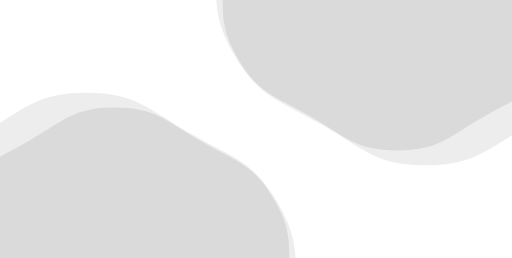
t = 0.00 s
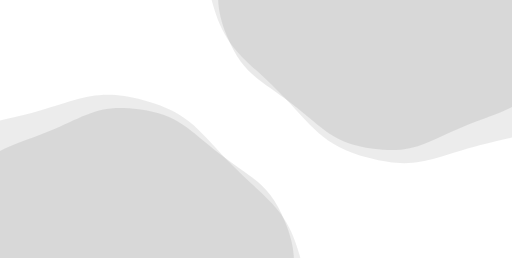
t = 1.25 s
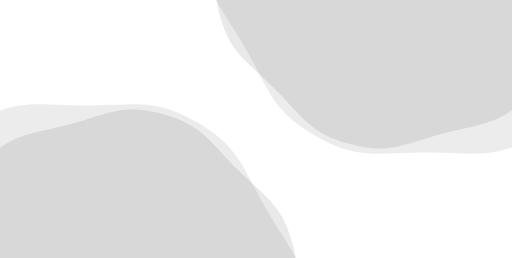
t = 2.50 s
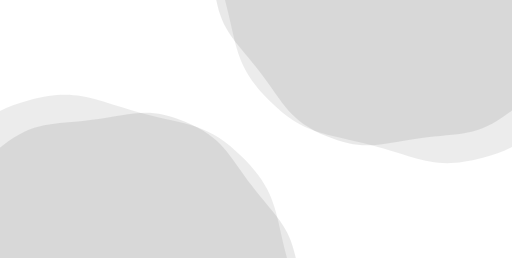
t = 3.75 s
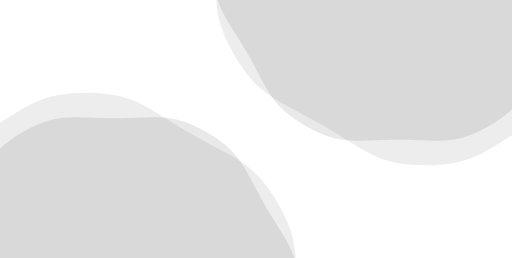
t = 5.00 s
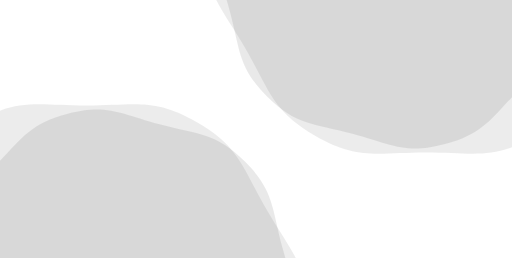
t = 7.50 s

The animated SVG that drew these frames (rendered in a browser with its animation timeline set to each time). Animation: 4 SMIL elements (animateTransform=4); one cycle of 10.00 s, repeats indefinitely.

<svg xmlns="http://www.w3.org/2000/svg" xmlns:xlink="http://www.w3.org/1999/xlink" style="margin:auto;background:transparent;display:block;z-index:1;position:relative" width="1920" height="969" preserveAspectRatio="xMidYMid" viewBox="0 0 1920 969">
<g transform="translate(0, -200)">
<g transform="translate(1490.984168316464,72.62645994519988) scale(100)" opacity="0.1">
  <path d="M6.5184 0 C6.5184 1.5455999999999999 6.767081434834371 2.122271135910771 5.994281434834371 3.4607999999999994 S4.597728864089229 4.872299992028484 3.2592000000000008 5.645099992028484 S1.5456000000000003 6.9216 4.2382576424891597e-16 6.9216 S-1.9206711359107702 6.4178999920284845 -3.2591999999999985 5.645099992028485 S-5.221481434834369 4.79932886408923 -5.994281434834369 3.460800000000002 S-6.5184 1.5456000000000008 -6.5184 7.982737695562107e-16 S-6.76708143483437 -2.1222711359107693 -5.994281434834371 -3.460799999999998 S-4.597728864089231 -4.872299992028482 -3.259200000000003 -5.6450999920284834 S-1.5456000000000012 -6.9216 -1.2714772927467478e-15 -6.9216 S1.9206711359107667 -6.417899992028486 3.2591999999999954 -5.645099992028487 S5.221481434834368 -4.799328864089231 5.9942814348343685 -3.460800000000003 S6.5184 -1.5456000000000014 6.5184 -1.5965475391124214e-15" fill="#353535" stroke-width="0">
    <animateTransform attributeName="transform" type="rotate" dur="10s" repeatCount="indefinite" values="0;60"></animateTransform>
  </path>
</g><g transform="translate(1597.1810019797567,-9.748248065760151) scale(100)" opacity="0.1">
  <path d="M7.82208 0 C7.82208 1.85472 8.120497721801245 2.546725363092925 7.1931377218012456 4.152959999999999 S5.517274636907075 5.846759990434181 3.9110400000000007 6.774119990434182 S1.8547200000000004 8.30592 5.085909170986992e-16 8.30592 S-2.3048053630929237 7.701479990434182 -3.911039999999998 6.7741199904341824 S-6.265777721801243 5.759194636907076 -7.193137721801244 4.152960000000003 S-7.82208 1.8547200000000008 -7.82208 9.579285234674527e-16 S-8.120497721801247 -2.546725363092923 -7.193137721801246 -4.1529599999999975 S-5.517274636907077 -5.84675999043418 -3.9110400000000034 -6.774119990434181 S-1.8547200000000015 -8.30592 -1.5257727512960975e-15 -8.30592 S2.3048053630929197 -7.7014799904341835 3.9110399999999945 -6.774119990434185 S6.265777721801242 -5.759194636907077 7.193137721801243 -4.152960000000004 S7.822079999999999 -1.854720000000002 7.82208 -1.9158570469349055e-15" fill="#4d4d4d" stroke-width="0">
    <animateTransform attributeName="transform" type="rotate" dur="5s" repeatCount="indefinite" values="0;60"></animateTransform>
  </path>
</g>
</g>

<g transform="translate(1920, 1169) rotate(180)">
<g transform="translate(1490.984168316464,72.62645994519988) scale(100)" opacity="0.1">
  <path d="M6.5184 0 C6.5184 1.5455999999999999 6.767081434834371 2.122271135910771 5.994281434834371 3.4607999999999994 S4.597728864089229 4.872299992028484 3.2592000000000008 5.645099992028484 S1.5456000000000003 6.9216 4.2382576424891597e-16 6.9216 S-1.9206711359107702 6.4178999920284845 -3.2591999999999985 5.645099992028485 S-5.221481434834369 4.79932886408923 -5.994281434834369 3.460800000000002 S-6.5184 1.5456000000000008 -6.5184 7.982737695562107e-16 S-6.76708143483437 -2.1222711359107693 -5.994281434834371 -3.460799999999998 S-4.597728864089231 -4.872299992028482 -3.259200000000003 -5.6450999920284834 S-1.5456000000000012 -6.9216 -1.2714772927467478e-15 -6.9216 S1.9206711359107667 -6.417899992028486 3.2591999999999954 -5.645099992028487 S5.221481434834368 -4.799328864089231 5.9942814348343685 -3.460800000000003 S6.5184 -1.5456000000000014 6.5184 -1.5965475391124214e-15" fill="#353535" stroke-width="0">
    <animateTransform attributeName="transform" type="rotate" dur="10s" repeatCount="indefinite" values="0;60"></animateTransform>
  </path>
</g><g transform="translate(1597.1810019797567,-9.748248065760151) scale(100)" opacity="0.1">
  <path d="M7.82208 0 C7.82208 1.85472 8.120497721801245 2.546725363092925 7.1931377218012456 4.152959999999999 S5.517274636907075 5.846759990434181 3.9110400000000007 6.774119990434182 S1.8547200000000004 8.30592 5.085909170986992e-16 8.30592 S-2.3048053630929237 7.701479990434182 -3.911039999999998 6.7741199904341824 S-6.265777721801243 5.759194636907076 -7.193137721801244 4.152960000000003 S-7.82208 1.8547200000000008 -7.82208 9.579285234674527e-16 S-8.120497721801247 -2.546725363092923 -7.193137721801246 -4.1529599999999975 S-5.517274636907077 -5.84675999043418 -3.9110400000000034 -6.774119990434181 S-1.8547200000000015 -8.30592 -1.5257727512960975e-15 -8.30592 S2.3048053630929197 -7.7014799904341835 3.9110399999999945 -6.774119990434185 S6.265777721801242 -5.759194636907077 7.193137721801243 -4.152960000000004 S7.822079999999999 -1.854720000000002 7.82208 -1.9158570469349055e-15" fill="#4d4d4d" stroke-width="0">
    <animateTransform attributeName="transform" type="rotate" dur="5s" repeatCount="indefinite" values="0;60"></animateTransform>
  </path>
</g>
</g>
</svg>